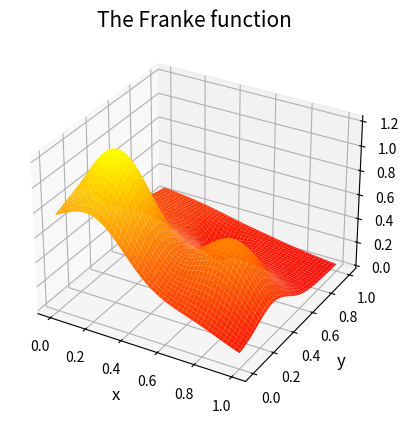

Python code for this plot: (Note: this script raises an exception after producing the figure.)
import numpy as np
import matplotlib.pyplot as plt
from mpl_toolkits.mplot3d import Axes3D

def FrankeFunction(x, y):
    """
    Function for computing the Franke function.
    Arguments:
        x (float): x-value, must be in [0,1]
        y (float): y-value, must be in [0,1]
    Returns:
        z (float): the resulting Franke function value
    """
    term1 = 0.75*np.exp(-(0.25*(9*x-2)**2) - 0.25*((9*y-2)**2))
    term2 = 0.75*np.exp(-((9*x+1)**2)/49.0 - 0.1*(9*y+1))
    term3 = 0.5*np.exp(-(9*x-7)**2/4.0 - 0.25*((9*y-3)**2))
    term4 = -0.2*np.exp(-(9*x-4)**2 - (9*y-7)**2)
    return term1 + term2 + term3 + term4

def generate_franke_data(Nx, Ny, sigma):
    """
    Function for generating a data set based on the Franke function with noise.
    Arguments:
        Nx (int): number of x-coordinates to generate
        Ny (int): number of y-coordinates to generate
        sigma (float): standard deviation of noise
    Returns:
        x (array): x-coordinates
        y (array): y-coordinates
        z (array): Franke function values with noise
    """
    # make coordinate grid
    x = np.linspace(0, 1, Nx)
    y = np.linspace(0, 1, Ny)
    X, Y = np.meshgrid(x,y)

    # make surface
    Z = FrankeFunction(X, Y)

    # make 1d-arrays
    x = X.flatten()
    y = Y.flatten()
    z = Z.flatten()

    # add noise
    z = z + sigma*np.random.randn(len(z))

    return x, y, z

if __name__ == "__main__":
    # plot the Franke function
    x = np.linspace(0, 1, 100)
    y = np.linspace(0, 1, 100)
    X, Y = np.meshgrid(x,y)

    Z = FrankeFunction(X,Y)

    fig = plt.figure()
    ax = plt.axes(projection="3d")
    ax.plot_surface(X, Y, Z, cmap="autumn")
    ax.set_title("The Franke function", fontsize=15)
    ax.set_xlabel("x", fontsize=12)
    ax.set_ylabel("y", fontsize=12)
    ax.set_zlabel("z", fontsize=12)
    plt.savefig("Figures/franke_function.png", dpi=300)
    plt.show()
